Run: headless pygame with SDL's dummy video driver; simulated clock (each Clock.tick advances the game by its frame time, no real sleeping); random seed 0; keys injected as events and as key.get_pressed() state; mouse plan: one left click at the window centre at the start of phase 2, then a move to the lower-right quarter at the start of phase 3.
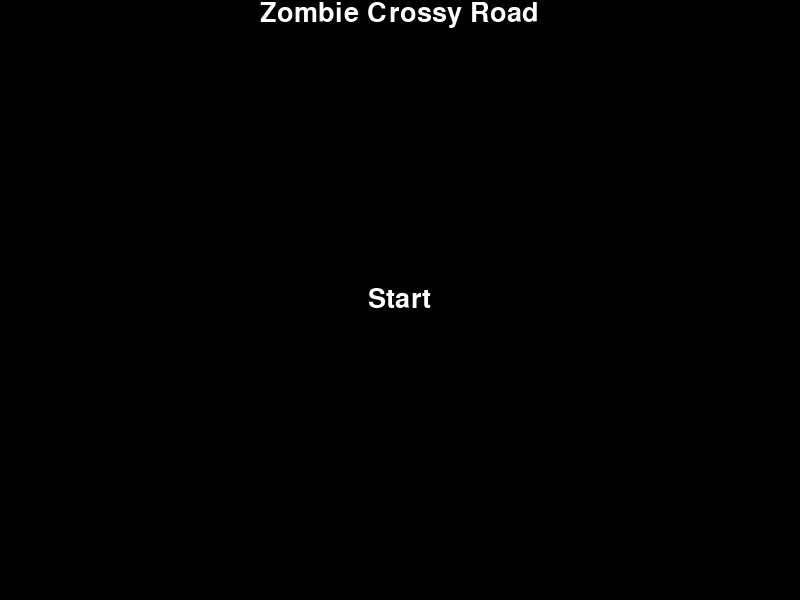
Frame 1 of 4 · flips 1–60 · no input
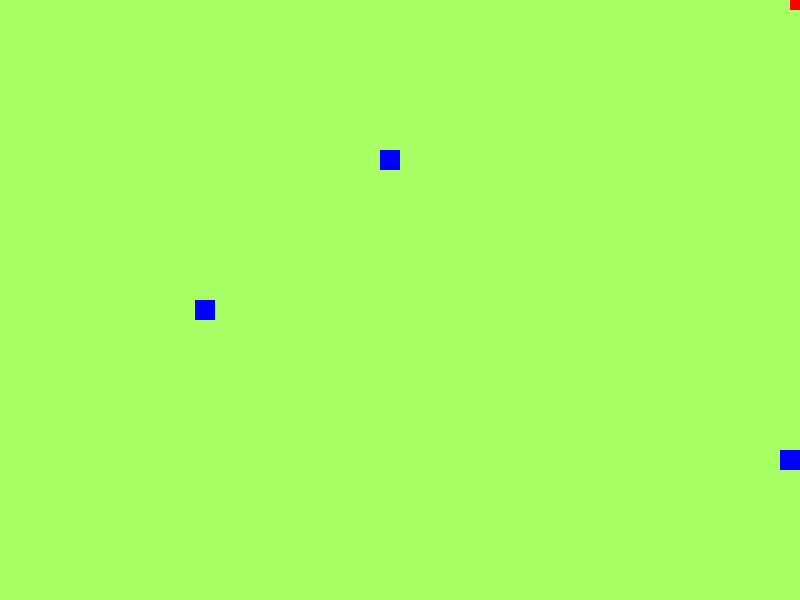
Frame 2 of 4 · flips 61–180 · clicked the window centre · tapped SPACE, RETURN · held RIGHT (→), D
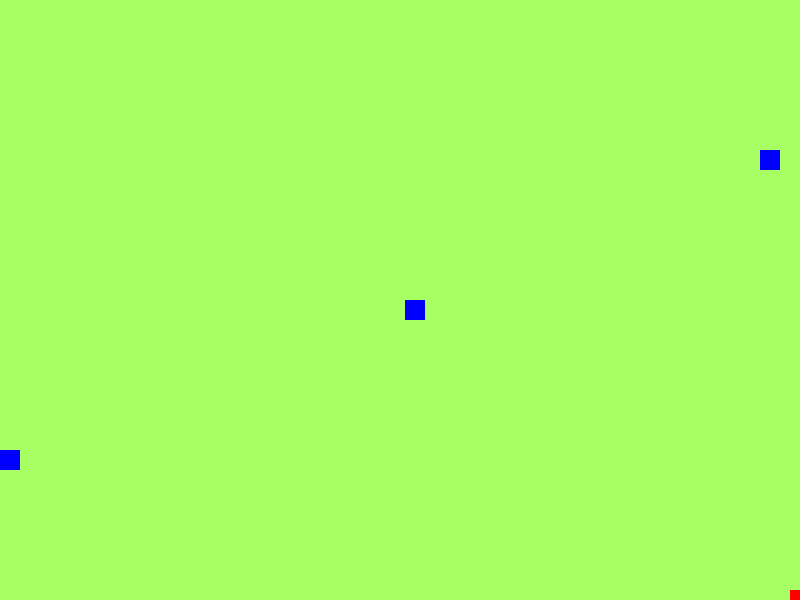
Frame 3 of 4 · flips 181–300 · moved the mouse to the lower-right quarter · held DOWN (↓), S
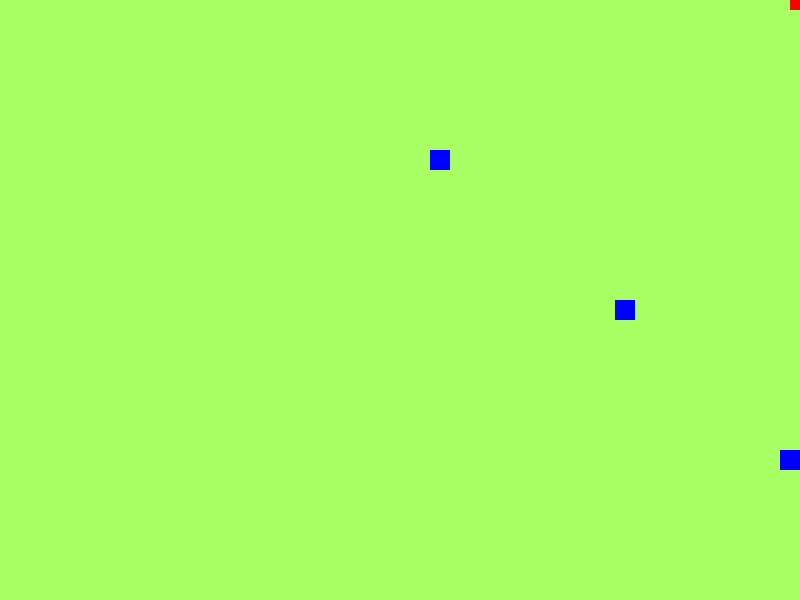
Frame 4 of 4 · flips 301–420 · held LEFT (←), A, UP (↑), W

The pygame program that drew these frames:

import pygame 
import sys 

SURFACE_COLOR = (167, 255, 100)
COLOR = (255, 100, 98)
WIDTH, HEIGHT = 800, 600 
WHITE = (255, 255, 255)
BLACK = (0, 0, 0)
RED = (255, 0, 0)
GREEN = (0, 255, 0)
BLUE = (0, 0, 255)  

class Sprite(pygame.sprite.Sprite):
    def __init__(self, color, height, width):
        super().__init__()
        self.image = pygame.Surface([width, height])
        self.image.fill(SURFACE_COLOR)
        self.image.set_colorkey(COLOR)
        self.rect = pygame.draw.rect(self.image, color, pygame.Rect(0, 0, height, width))
        self.travelled = 0

    def handle_keys(self, speed):
        key = pygame.key.get_pressed() 
        dist = 1 * speed # distan
        if key[pygame.K_DOWN]: 
            self.rect.y += dist 
        elif key[pygame.K_UP]: 
            self.rect.y -= dist 
        elif key[pygame.K_RIGHT]:
            self.rect.x += dist 
        elif key[pygame.K_LEFT]:
            self.rect.x -= dist 
        self.keep_in_screen(WIDTH, HEIGHT)
    
    def keep_in_screen(self, width, height):
        # If you hit the right side, of screen
        if self.rect.right > width: 
            self.rect.right = width
            return True
        elif self.rect.left < 0:
            self.rect.left = 0
            return True 
        elif self.rect.top < 0:
            self.rect.top = 0
            return True
        elif self.rect.bottom > height:
            self.rect.bottom = height
            return True
        else:
            return False

    def move_car(self, speed):
        dist = 1
        if self.travelled % 2 == 0: # DEFUALT TO 0 
            self.rect.x += dist * speed 
        else:
            self.rect.x -= dist * speed
        if self.keep_in_screen(WIDTH, HEIGHT): 
            self.travelled += 1

    def is_colliding(self, collide_list):
        if self.rect.collidelist(collide_list) == -1:
            return False
        else:
            return True

def draw_start_menu(screen):
    font = pygame.font.SysFont('arial', 40) 
    title = font.render(("Zombie Crossy Road"), True, (255, 255, 255)) 
    start_button = font.render('Start', True, (255, 255, 255)) 
    screen.fill((0, 0, 0))
    screen.blit(title, (WIDTH / 2 - title.get_width() / 2, 0))
    screen.blit(start_button, (WIDTH / 2 - start_button.get_width() / 2, HEIGHT / 2 - start_button.get_height() / 2))
    # print(f"Start Button Width: {start_button.get_width()} and Height: {start_button.get_height()}")
    pygame.display.flip()

def draw_post_game(screen):
    smallfont = pygame.font.SysFont('arial', 35)
    quit_text = smallfont.render('Quit Game', True, BLACK) 
    play_again_text = smallfont.render('Play Again', True, BLACK)  
    color_light = (170, 170, 170)
    color_dark = (100, 100, 100)
    mouse = pygame.mouse.get_pos()

    screen.fill(SURFACE_COLOR)
    # If mouse is hovering change the color of the button
    # QUIT: 
    if (WIDTH/2 - 75) <= mouse[0] <= (WIDTH/2 + 75) and (HEIGHT/2 - 20) <= mouse[1] <= (HEIGHT/2 + 40):
        pygame.draw.rect(screen, color_light, [(WIDTH / 2) - 75, (HEIGHT / 2) - 20, 140, 40])
    else:
        pygame.draw.rect(screen, color_dark, [(WIDTH / 2) - 75, (HEIGHT / 2) - 20, 140, 40])
    
    # PLAY AGAIN: 
    if (WIDTH/2 - 75) <= mouse[0] <=  (WIDTH/2 + 75) and (HEIGHT/2 - 80) <= mouse[1] <= (HEIGHT/2 - 80 + 40):
        pygame.draw.rect(screen, color_light, [(WIDTH / 2) - 75, (HEIGHT / 2) - 80, 140, 40])
    else:
        pygame.draw.rect(screen, color_dark, [(WIDTH / 2) - 75, (HEIGHT / 2) - 80, 140, 40])
    
    screen.blit(play_again_text, (WIDTH / 2 - 75, HEIGHT / 2 - 80))
    screen.blit(quit_text, (WIDTH / 2 - 75, HEIGHT / 2 - 20))
    pygame.display.flip() 


def set_start_pos( all_sprites_array):
    for i in range(len(all_sprites_array)): 
        if i == 0:
            all_sprites_array[i].rect.x = WIDTH / 2
            all_sprites_array[i].rect.y = 0
        else:
            all_sprites_array[i].rect.x = 0
            all_sprites_array[i].rect.y = 150 * i
        

if __name__ == "__main__":
    pygame.init() # Initialize pygame 
    # Draw the screen
    screen = pygame.display.set_mode((WIDTH, HEIGHT)) 
    screen.fill(SURFACE_COLOR)
    pygame.display.set_caption("Traffic Game") 
    # Create Sprites and add them to the list of sprites 
    all_sprites_list = pygame.sprite.Group()
    player = Sprite(RED, 10, 10) 
    #player.rect.x = WIDTH / 2
    #player.rect.y = 0 
    all_sprites_list.add(player)
    for i in range(1, 4):
        car = Sprite(BLUE, 20, 20) 
        #car.rect.x = 0
        #car.rect.y = 150 * i
        all_sprites_list.add(car)

    # GAME LOOP 
    running = True 
    clock = pygame.time.Clock() 
    all_sprites_array = list(all_sprites_list)  
    set_start_pos(all_sprites_array)
    collide_list = [] 
    game_state = "start_menu"  
    while running: 
        # MAIN GAME BRANCH  
        if game_state == "game":
            for event in pygame.event.get():
                if event.type == pygame.QUIT:
                    running = False 
                elif event.type == pygame.KEYDOWN:
                    if event.type == pygame.K_x:
                        running = False
            player.handle_keys(5)
            for i in range(1, 4): # iterate thru the cars to move them 
                all_sprites_array[i].move_car(5 + (i*5)) 
            if player.is_colliding(collide_list):
                print("Collision!") 
                set_start_pos(all_sprites_array)
                game_state = "post_game"
            # UPDATE AND DRAW SPRITES ONTO SCREEN 
            for i in range(1, 4): 
                collide_list.append(all_sprites_array[i].rect)
            all_sprites_list.update() 
            screen.fill(SURFACE_COLOR) 
            all_sprites_list.draw(screen) 
            clock.tick(60)  
            pygame.display.flip() 

        # START MENU BRANCH 
        elif game_state == "start_menu": 
            for event in pygame.event.get():
                if event.type == pygame.QUIT:
                    running = False 
                elif event.type == pygame.MOUSEBUTTONDOWN:
                    mouse = pygame.mouse.get_pos() 
                # screen.blit(start_button, (WIDTH / 2 - start_button.get_width() / 2, HEIGHT / 2 - start_button.get_height() / 2))
                # if button is clicked on the "Start" button: 
                    if WIDTH/2 - 69 / 2 <= mouse[0] <= WIDTH/2 + 69 / 2 and HEIGHT/2 - 46 / 2<= mouse[1] <= HEIGHT/2 + 46 / 2:
                        game_state = "game" 
                elif event.type == pygame.KEYDOWN:
                    if event.type == pygame.K_x:
                        running = False
            draw_start_menu(screen)
        # POST GAME BRANCH
        elif game_state == "post_game":
            for event in pygame.event.get():
                if event.type == pygame.QUIT:
                    running = False 
                elif event.type == pygame.MOUSEBUTTONDOWN:
                    mouse = pygame.mouse.get_pos() 
                    if WIDTH/2 - 75 <= mouse[0] <= WIDTH/2 + 75 and HEIGHT/2 - 20 <= mouse[1] <= HEIGHT/2 + 20: # if "Quit" is clicked
                        running = False
                    elif (WIDTH/2 - 75) <= mouse[0] <=  (WIDTH/2 + 75) and (HEIGHT/2 - 80) <= mouse[1] <= (HEIGHT/2 - 80 + 40):
                        game_state = "game"
                elif event.type == pygame.KEYDOWN:
                    if event.type == pygame.K_x:
                        running = False
            draw_post_game(screen)

pygame.display.quit()
